Run: headless pygame with SDL's dummy video driver; simulated clock (each Clock.tick advances the game by its frame time, no real sleeping); random seed 0; keys injected as events and as key.get_pressed() state; no mouse input; restart key R tapped at the start of phases 3 and 4.
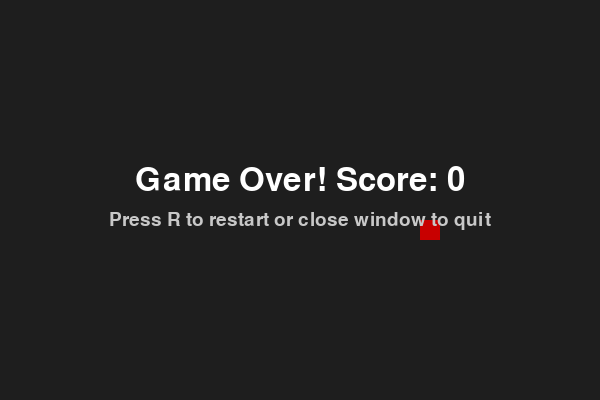
Frame 1 of 4 · flips 1–60 · no input
Frame 2 of 4 · flips 61–180 · tapped SPACE, RETURN · held RIGHT (→), D · screen unchanged from frame 1, image omitted
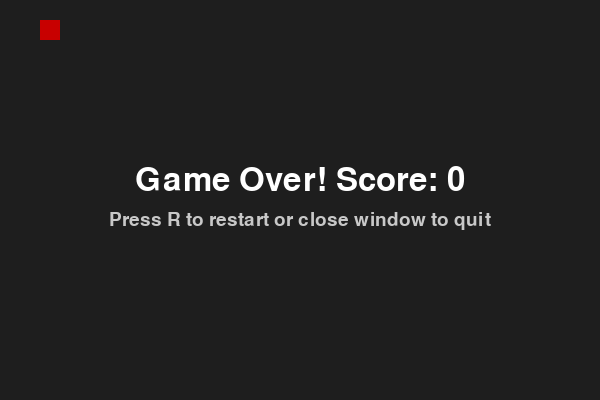
Frame 3 of 4 · flips 181–300 · tapped R · held DOWN (↓), S
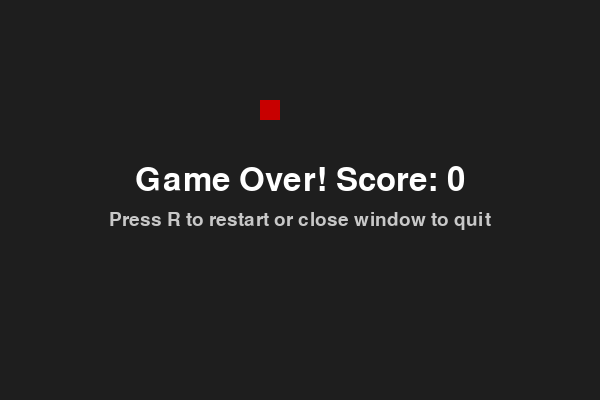
Frame 4 of 4 · flips 301–420 · tapped R · held LEFT (←), A, UP (↑), W

The pygame program that drew these frames:

import sys
import random
import pygame


class Snake:
    def __init__(self, pos, color=(0, 200, 0)):
        self.body = [pos]
        self.direction = (1, 0)
        self.grow_pending = 0
        self.color = color

    def set_direction(self, direction):
        # Prevent reversing directly
        if (direction[0] * -1, direction[1] * -1) == self.direction:
            return
        self.direction = direction

    def move(self):
        head = self.body[0]
        new_head = (head[0] + self.direction[0], head[1] + self.direction[1])
        self.body.insert(0, new_head)
        if self.grow_pending > 0:
            self.grow_pending -= 1
        else:
            self.body.pop()

    def grow(self, amount=1):
        self.grow_pending += amount

    def collides_with_self(self):
        return self.body[0] in self.body[1:]

    def get_head(self):
        return self.body[0]


class Food:
    def __init__(self, grid_size, grid_w, grid_h, color=(200, 0, 0)):
        self.grid_size = grid_size
        self.grid_w = grid_w
        self.grid_h = grid_h
        self.color = color
        self.position = (0, 0)
        self.randomize([])

    def randomize(self, forbidden):
        choices = [
            (x, y)
            for x in range(self.grid_w)
            for y in range(self.grid_h)
            if (x, y) not in forbidden
        ]
        if not choices:
            self.position = None
        else:
            self.position = random.choice(choices)


class Game:
    def __init__(self, grid_w=30, grid_h=20, grid_size=20, fps=10):
        pygame.init()
        self.grid_w = grid_w
        self.grid_h = grid_h
        self.grid_size = grid_size
        self.width = grid_w * grid_size
        self.height = grid_h * grid_size
        self.fps = fps

        self.screen = pygame.display.set_mode((self.width, self.height))
        pygame.display.set_caption("Snake Game")
        self.clock = pygame.time.Clock()

        start_pos = (grid_w // 2, grid_h // 2)
        self.snake = Snake(start_pos)
        self.food = Food(grid_size, grid_w, grid_h)
        self.food.randomize(self.snake.body)
        self.score = 0
        self.game_over = False

    def draw_rect(self, pos, color):
        x, y = pos
        rect = pygame.Rect(x * self.grid_size, y * self.grid_size, self.grid_size, self.grid_size)
        pygame.draw.rect(self.screen, color, rect)

    def handle_events(self):
        for event in pygame.event.get():
            if event.type == pygame.QUIT:
                pygame.quit()
                sys.exit()
            elif event.type == pygame.KEYDOWN:
                if event.key == pygame.K_UP:
                    self.snake.set_direction((0, -1))
                elif event.key == pygame.K_DOWN:
                    self.snake.set_direction((0, 1))
                elif event.key == pygame.K_LEFT:
                    self.snake.set_direction((-1, 0))
                elif event.key == pygame.K_RIGHT:
                    self.snake.set_direction((1, 0))
                elif event.key == pygame.K_r and self.game_over:
                    self.reset()

    def update(self):
        if self.game_over:
            return
        self.snake.move()

        head = self.snake.get_head()

        # wall collision
        if not (0 <= head[0] < self.grid_w and 0 <= head[1] < self.grid_h):
            self.game_over = True

        # self collision
        if self.snake.collides_with_self():
            self.game_over = True

        # food collision
        if head == self.food.position:
            self.snake.grow(1)
            self.score += 1
            self.food.randomize(self.snake.body)

    def draw(self):
        self.screen.fill((30, 30, 30))
        # draw food
        if self.food.position:
            self.draw_rect(self.food.position, self.food.color)

        # draw snake
        for i, segment in enumerate(self.snake.body):
            color = (0, 180, 0) if i == 0 else self.snake.color
            self.draw_rect(segment, color)

        if self.game_over:
            self.show_game_over()

        pygame.display.flip()

    def show_game_over(self):
        font = pygame.font.SysFont(None, 48)
        text = font.render(f'Game Over! Score: {self.score}', True, (255, 255, 255))
        rect = text.get_rect(center=(self.width // 2, self.height // 2 - 20))
        self.screen.blit(text, rect)

        font2 = pygame.font.SysFont(None, 28)
        tip = font2.render('Press R to restart or close window to quit', True, (200, 200, 200))
        rect2 = tip.get_rect(center=(self.width // 2, self.height // 2 + 20))
        self.screen.blit(tip, rect2)

    def reset(self):
        start_pos = (self.grid_w // 2, self.grid_h // 2)
        self.snake = Snake(start_pos)
        self.food.randomize(self.snake.body)
        self.score = 0
        self.game_over = False

    def run(self):
        while True:
            self.handle_events()
            self.update()
            self.draw()
            self.clock.tick(self.fps)


if __name__ == '__main__':
    game = Game(grid_w=30, grid_h=20, grid_size=20, fps=10)
    game.run()
